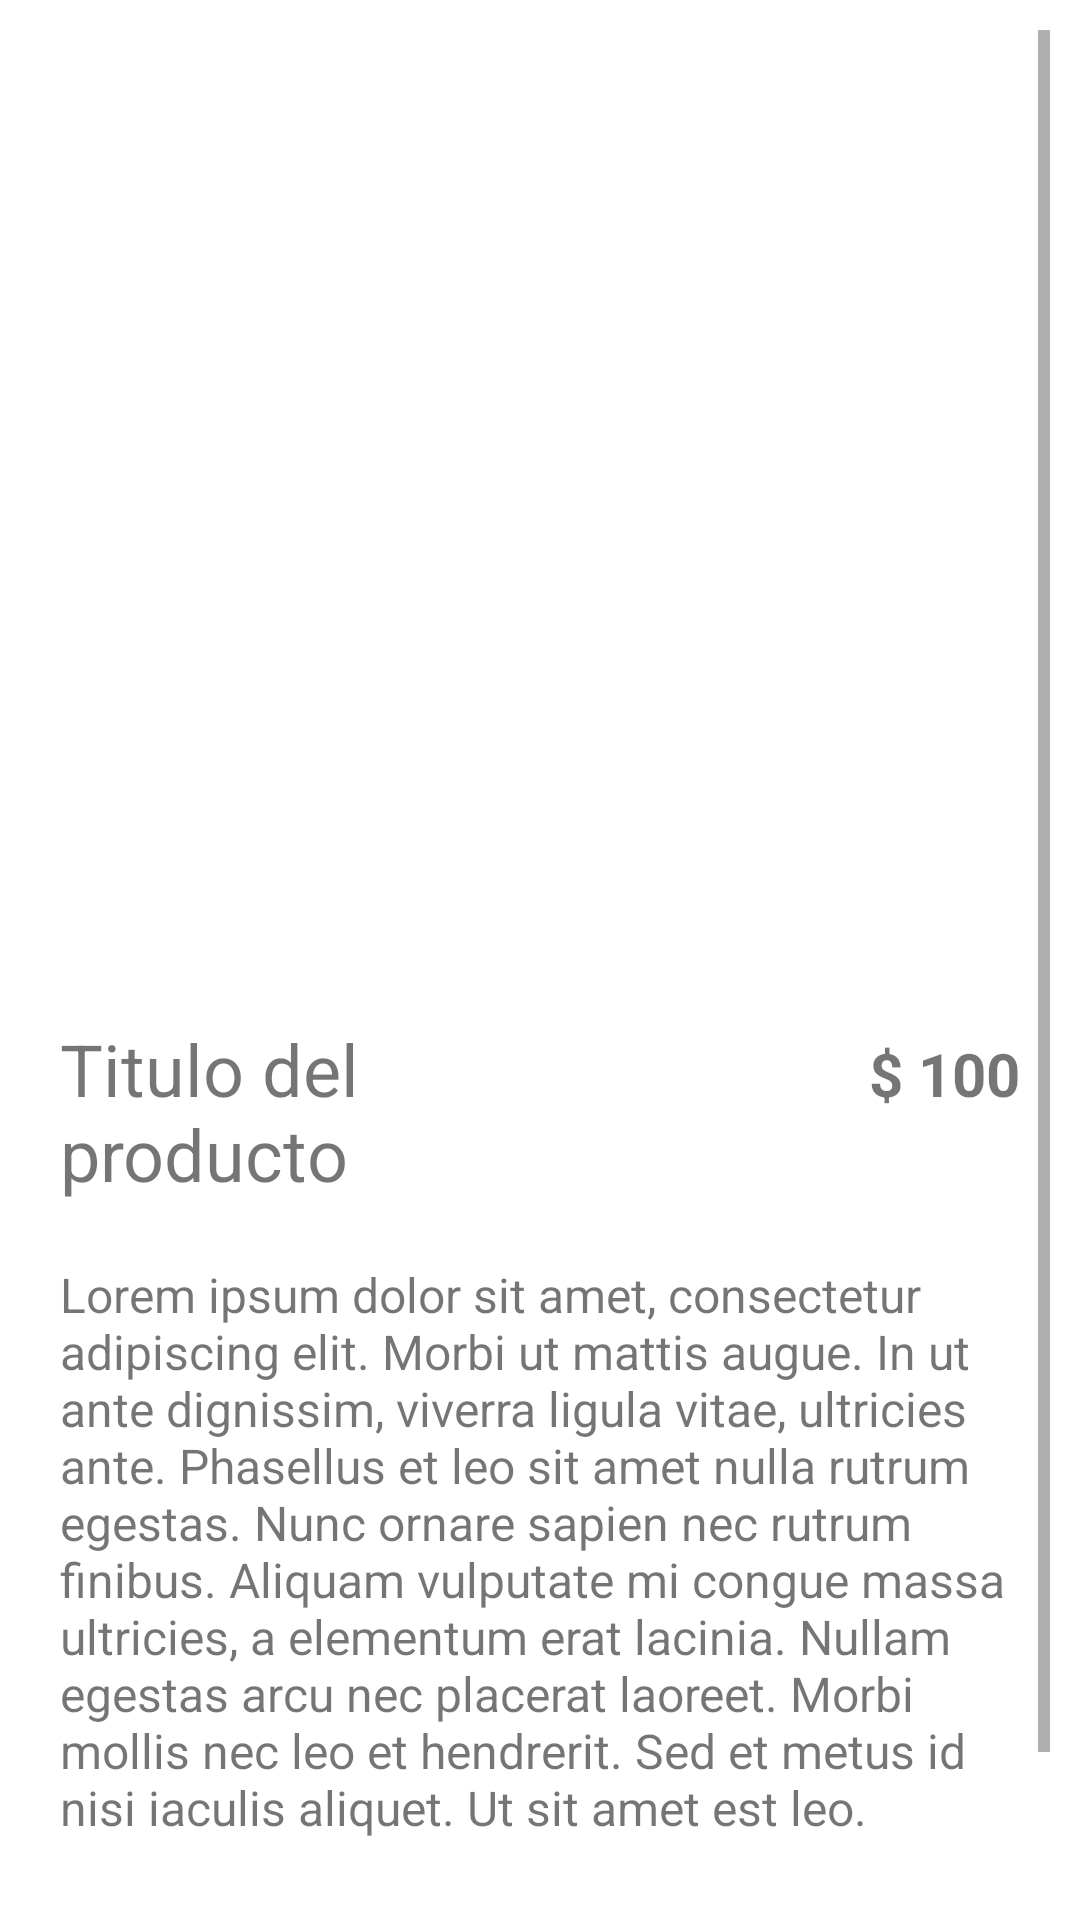

Produce the Android XML layout that renders to this screen, including the resource entries it uses.
<!-- AndroidManifest.xml: application theme Theme.ProyectoIntegradorTM -->
<!-- res/layout/fragment_product_detail.xml -->
<?xml version="1.0" encoding="utf-8"?>
<ScrollView xmlns:android="http://schemas.android.com/apk/res/android"
    android:layout_width="match_parent"
    android:layout_height="match_parent"
    android:padding="10dp">

    <LinearLayout
        android:orientation="vertical"
        android:layout_width="match_parent"
        android:layout_height="wrap_content"
        android:padding="10dp">

        <ImageView
            android:id="@+id/ivProductImage"
            android:src="@drawable/no_img_avaliable"
            android:layout_width="300dp"
            android:layout_height="300dp"
            android:layout_gravity="center" />

        <LinearLayout
            android:layout_width="match_parent"
            android:layout_height="wrap_content"
            android:orientation="horizontal"
            android:layout_marginTop="20dp">
            <TextView
                android:id="@+id/tvProductTitle"
                android:layout_width="120dp"
                android:layout_height="wrap_content"
                android:textSize="24sp"
                android:layout_weight="1"
                android:text="Titulo del producto" />
            <Space
                android:layout_width="8dp"
                android:layout_height="wrap_content" />
            <TextView
                android:id="@+id/tvProductPrice"
                android:layout_width="30dp"
                android:layout_height="wrap_content"
                android:textSize="20sp"
                android:textStyle="bold"
                android:layout_weight="1"
                android:gravity="end|center_vertical"
                android:text="$ 100" />
        </LinearLayout>

        <TextView
            android:id="@+id/tvProductDescription"
            android:layout_width="match_parent"
            android:layout_height="wrap_content"
            android:textColor="@color/gray"
            android:textSize="16sp"
            android:layout_marginTop="20dp"
            android:text="@string/loremIpsum"/>
        <Button
            android:id="@+id/btnAddToCart"
            android:layout_width="match_parent"
            android:layout_height="wrap_content"
            android:text="@string/addToCart"
            android:padding="10dp"
            android:textSize="16sp"
            android:layout_marginTop="20dp"
            android:drawableLeft="@drawable/ic_shopping_cart"/>
    </LinearLayout>
</ScrollView>
<!-- resources referenced by this layout -->
<resources>
  <string name="addToCart">Añadir al carrito</string>
  <string name="loremIpsum">Lorem ipsum dolor sit amet, consectetur adipiscing elit. Morbi ut mattis augue. In ut ante dignissim, viverra ligula vitae, ultricies ante. Phasellus et leo sit amet nulla rutrum egestas. Nunc ornare sapien nec rutrum finibus. Aliquam vulputate mi congue massa ultricies, a elementum erat lacinia. Nullam egestas arcu nec placerat laoreet. Morbi mollis nec leo et hendrerit. Sed et metus id nisi iaculis aliquet. Ut sit amet est leo.</string>
  <style name="Theme.ProyectoIntegradorTM" parent="Theme.MaterialComponents.DayNight.DarkActionBar">
          
          <item name="colorPrimary">@color/purple_500</item>
          <item name="colorPrimaryVariant">@color/purple_700</item>
          <item name="colorOnPrimary">@color/white</item>
          
          <item name="colorSecondary">@color/teal_200</item>
          <item name="colorSecondaryVariant">@color/teal_700</item>
          <item name="colorOnSecondary">@color/black</item>
          
          <item name="android:statusBarColor">?attr/colorPrimaryVariant</item>
          
      </style>
  <!-- not gathered from this repository: default colours our renderer supplied (Android Studio template values) -->
  <color name="purple_500">#FF6200EE</color>
  <color name="purple_700">#FF3700B3</color>
  <color name="teal_200">#FF03DAC5</color>
  <color name="teal_700">#FF018786</color>
  <color name="black">#FF000000</color>
  <color name="white">#FFFFFFFF</color>
</resources>
